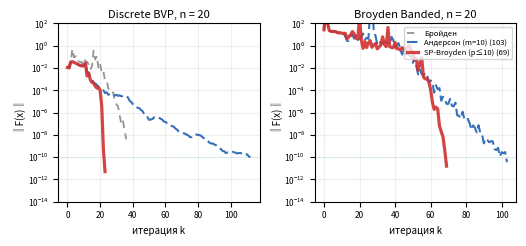

Source code (Python):
"""
SP-Broyden: данные и графики для тезисов конференции МФТИ.
Запуск: python sp_broyden_plot.py
Результат: fig_tezisy.png
"""

import numpy as np
from numpy.linalg import norm, solve, cond
import matplotlib
matplotlib.use("Agg")
import matplotlib.pyplot as plt
import warnings
warnings.filterwarnings("ignore")


# ═══════════════════════════════════════════
#  Единый солвер SP-Broyden
# ═══════════════════════════════════════════

def sp_broyden_solve(F, x0, p_max=0, reset=False,
                     cond_thresh=1e12, maxiter=500, tol=1e-10):
    """
    Параметры:
      p_max=0,  reset=False  →  классический Бройден
      p_max>0,  reset=False  →  SP-Broyden (секанто-сохраняющий)
      p_max=m,  reset=True   →  Андерсон (мультисекущая пересборка)
    Возвращает: list of (iteration, f_evals, ||F||)
    """
    n = len(x0)
    x = x0.copy().astype(float)
    Fx = F(x)
    f_evals = 1
    hist = [(0, 1, float(norm(Fx)))]

    B = np.eye(n)
    S_hist, Y_hist = [], []

    for k in range(maxiter):
        if norm(Fx) < tol:
            break

        try:
            d = solve(B, -Fx)
        except np.linalg.LinAlgError:
            break
        if not np.all(np.isfinite(d)):
            break

        x_new = x + d
        Fx_new = F(x_new)
        f_evals += 1
        if not np.all(np.isfinite(Fx_new)):
            break

        y = Fx_new - Fx
        s = d
        S_hist.append(s.copy())
        Y_hist.append(y.copy())

        if reset:
            # ── Ветка Андерсона: пересборка B = I + (Y-S)(S^T S)^{-1} S^T ──
            m = min(p_max, len(S_hist))
            B = np.eye(n)
            if m > 0:
                Sm = np.column_stack(S_hist[-m:])
                Ym = np.column_stack(Y_hist[-m:])
                G = Sm.T @ Sm
                while m > 0 and cond(G) > cond_thresh:
                    m -= 1
                    if m == 0:
                        break
                    Sm = np.column_stack(S_hist[-m:])
                    Ym = np.column_stack(Y_hist[-m:])
                    G = Sm.T @ Sm
                if m > 0:
                    try:
                        B = np.eye(n) + (Ym - Sm) @ solve(G, Sm.T)
                    except np.linalg.LinAlgError:
                        B = np.eye(n)
        else:
            # ── Ветка Бройдена: ранг-1 с выбором v ──
            Bs = B @ s
            p = 0
            if p_max > 0 and len(S_hist) >= 2:
                for p_try in range(1, min(p_max, len(S_hist) - 1) + 1):
                    cols = [S_hist[-1 - j] for j in range(p_try + 1)]
                    Sp = np.column_stack(cols)
                    G = Sp.T @ Sp
                    if cond(G) < cond_thresh:
                        p = p_try
                    else:
                        break

            if p == 0:
                v = s  # классический Бройден
            else:
                cols = [S_hist[-1 - j] for j in range(p + 1)]
                Sp = np.column_stack(cols)
                G = Sp.T @ Sp
                e1 = np.zeros(p + 1)
                e1[0] = 1.0
                try:
                    v = Sp @ solve(G, e1)
                except np.linalg.LinAlgError:
                    v = s

            denom = v @ s
            if abs(denom) < 1e-15:
                v = s
                denom = s @ s
            if abs(denom) < 1e-15:
                break

            B = B + np.outer(y - Bs, v) / denom

        x = x_new
        Fx = Fx_new
        hist.append((k + 1, f_evals, float(norm(Fx))))

        max_hist = max(p_max + 5, 15)
        if len(S_hist) > max_hist:
            S_hist.pop(0)
            Y_hist.pop(0)

    return hist


# ═══════════════════════════════════════════
#  Тестовые задачи
# ═══════════════════════════════════════════

def discrete_bvp(x):
    n = len(x)
    h = 1.0 / (n + 1)
    r = np.zeros(n)
    for i in range(n):
        ti = (i + 1) * h
        xm = x[i - 1] if i > 0 else 0.0
        xp = x[i + 1] if i < n - 1 else 0.0
        r[i] = 2 * x[i] - xm - xp + h**2 * (x[i] + ti + 1)**3 / 2
    return r

def discrete_bvp_x0(n):
    h = 1.0 / (n + 1)
    return np.array([i * h * (i * h - 1) for i in range(1, n + 1)])

def broyden_banded(x):
    n = len(x)
    r = np.zeros(n)
    for i in range(n):
        ji = [j for j in range(max(0, i - 5), min(n, i + 2)) if j != i]
        r[i] = x[i] * (2 + 5 * x[i]**2) + 1 - sum(x[j] * (1 + x[j]) for j in ji)
    return r

def broyden_banded_x0(n):
    return -np.ones(n)


# ═══════════════════════════════════════════
#  Методы для сравнения
# ═══════════════════════════════════════════

METHODS = [
    # (label, p_max, reset, color, linestyle, linewidth)
    ("Бройден",          0,  False, "#888888", (0, (4, 3)),  1.3),
    ("Андерсон (m=10)",  10, True,  "#2060B0", (0, (5, 2)),  1.5),
    ("SP-Broyden (p≤10)", 10, False, "#D03030", "-",         2.3),
]

PROBLEMS = [
    ("Discrete BVP, n = 20",   discrete_bvp,    discrete_bvp_x0(20)),
    ("Broyden Banded, n = 20", broyden_banded,  broyden_banded_x0(20)),
]


# ═══════════════════════════════════════════
#  Запуск и печать результатов
# ═══════════════════════════════════════════

print("=" * 70)
print("  SP-Broyden: данные для тезисов  |  B_0 = I  |  tol = 1e-10")
print("=" * 70)

all_data = {}

for prob_name, F, x0 in PROBLEMS:
    print(f"\n  {prob_name}")
    prob_data = {}
    for label, pm, rst, *_ in METHODS:
        h = sp_broyden_solve(F, x0.copy(), p_max=pm, reset=rst)
        final_res = h[-1][2]
        n_iter = h[-1][0]
        conv = final_res < 1e-10
        tag = "сошелся" if conv else "расходится"
        print(f"    {label:<22s}  iter={n_iter:<4d}  ||F||={final_res:.2e}  [{tag}]")
        prob_data[label] = h
    all_data[prob_name] = prob_data


# ═══════════════════════════════════════════
#  Построение графиков
# ═══════════════════════════════════════════

fig, (ax1, ax2) = plt.subplots(1, 2, figsize=(5.2, 2.4))

for ax, (prob_name, F, x0) in zip([ax1, ax2], PROBLEMS):
    data = all_data[prob_name]

    for label, pm, rst, color, ls, lw in METHODS:
        h = data[label]
        iters = [t[0] for t in h]
        resid = [t[2] for t in h]

        # Фильтруем inf/nan
        xs, ys = [], []
        for i, r in zip(iters, resid):
            if np.isfinite(r) and r > 0:
                xs.append(i)
                ys.append(r)
            else:
                break

        if len(xs) < 2:
            continue

        # Метка с числом итераций при сходимости
        tag = ""
        if ys[-1] < 1e-10:
            tag = f" ({xs[-1]})"

        ax.semilogy(xs, ys, color=color, linestyle=ls,
                    linewidth=lw, label=f"{label}{tag}", alpha=0.9)

    # Линия допуска
    ax.axhline(1e-10, color="#00BBCC", lw=0.5, ls=":", alpha=0.4)

    ax.set_title(prob_name, fontsize=8, pad=4)
    ax.set_xlabel("итерация k", fontsize=7)
    ax.set_ylabel("‖F(x)‖", fontsize=7)
    ax.tick_params(labelsize=6)
    ax.grid(True, alpha=0.2)

    # ── Обрезка сверху: показываем только зону сходимости ──
    ax.set_ylim(bottom=1e-14, top=1e2)

ax2.legend(fontsize=5.5, loc="upper right", framealpha=0.8,
           borderpad=0.3, handlelength=1.5, labelspacing=0.2)

fig.tight_layout(pad=0.5)
fig.savefig("fig_tezisy.png", dpi=300, bbox_inches="tight", pad_inches=0.05)
print(f"\nГрафик сохранен: fig_tezisy.png")
plt.close()
